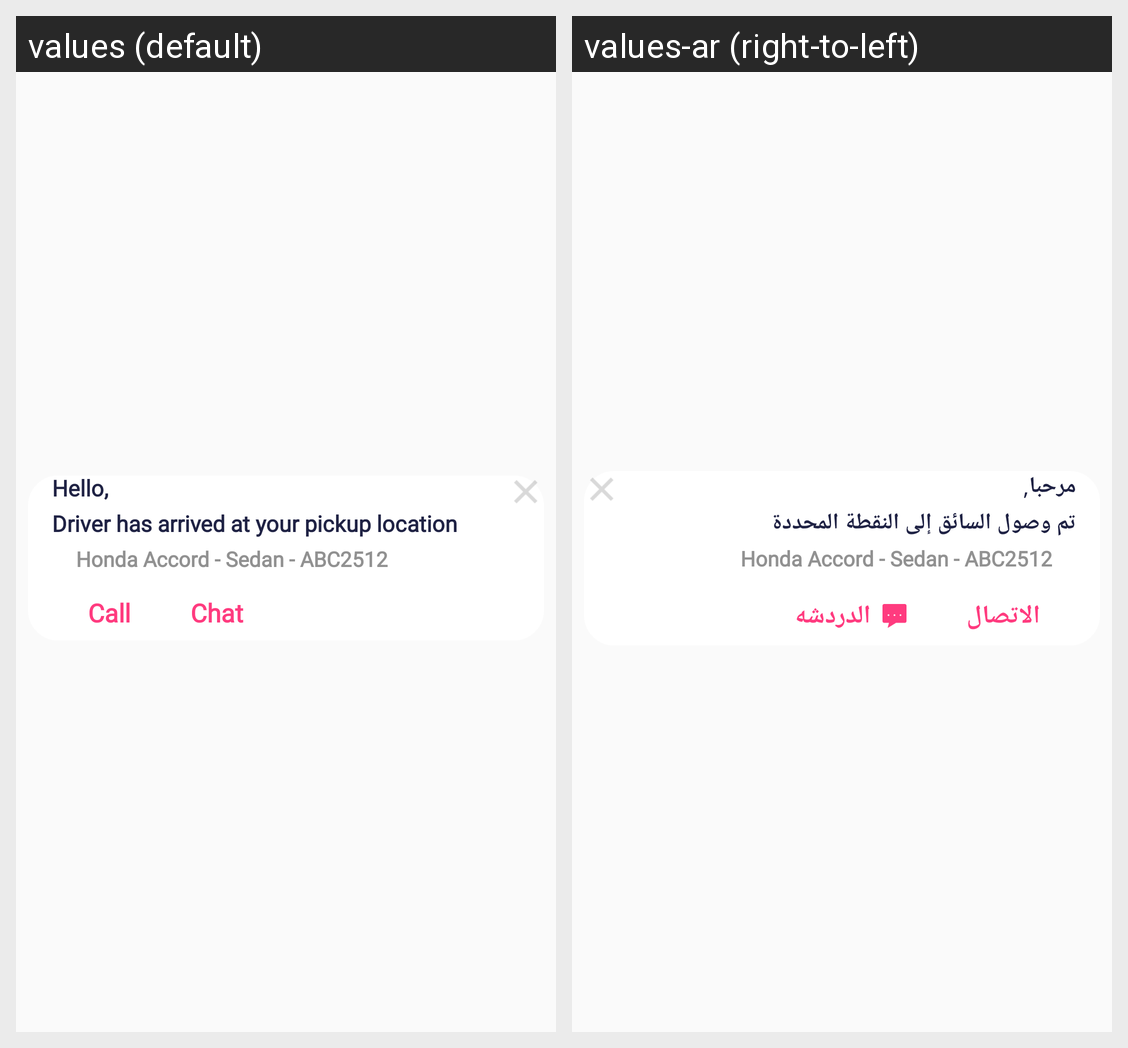

Here is an Android app screen in its default locale and in the app's own translations. Write out the translated-string differences for the strings that appear on this screen.
Android screen res/layout/dialog_driver_arrived_layout.xml rendered under 2 locales, left to right: values (default), values-ar (right-to-left). Device: Nexus 5 (rendered at 1080×1920; each locale shown at half size, 540×960, under a caption strip naming it); theme AppTheme.
Strings drawn on this screen, with the default value and each locale's value (text and hints the layout hard-codes, and strings that could not be matched under every locale, appear in the picture but are not listed):

dummy_hello_julia
  values: Hello,
  values-ar: مرحبا,

label_driver_has_been_arrived_at_your_pickup_location
  values: Driver has arrived at your pickup location
  values-ar: تم وصول السائق إلى النقطة المحددة

dummy_honda_accord_sedan_abc2512
  values: Honda Accord - Sedan - ABC2512
  values-ar: Honda Accord - Sedan - ABC2512

label_call
  values: Call
  values-ar: الاتصال

label_chat
  values: Chat
  values-ar: الدردشه
